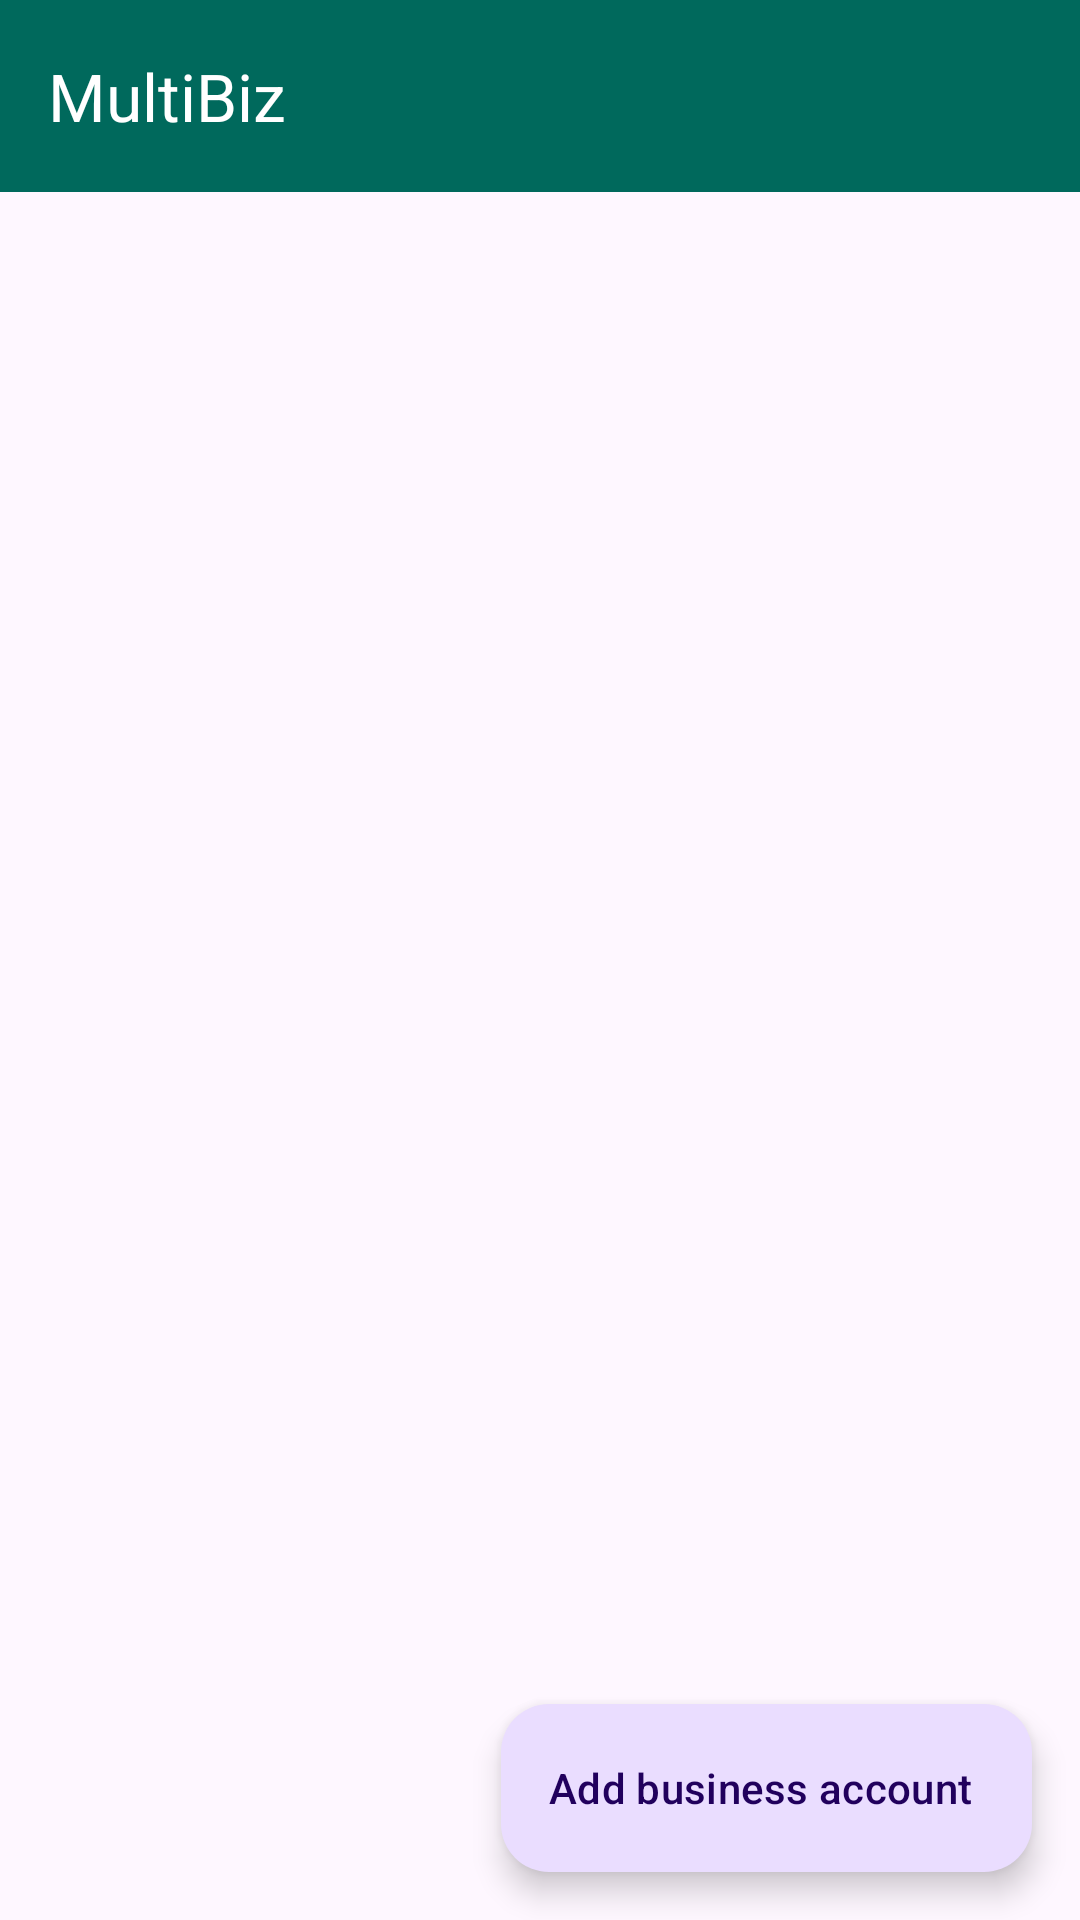

Layout XML and referenced resources for this Android screen:
<!-- AndroidManifest.xml: application theme Theme.MultiBiz -->
<!-- res/layout/activity_main.xml -->
<?xml version="1.0" encoding="utf-8"?>
<FrameLayout xmlns:android="http://schemas.android.com/apk/res/android"
    xmlns:app="http://schemas.android.com/apk/res-auto"
    android:id="@+id/root"
    android:layout_width="match_parent"
    android:layout_height="match_parent"
    android:background="@color/brand">

    <LinearLayout
        android:layout_width="match_parent"
        android:layout_height="match_parent"
        android:orientation="vertical">

        <com.google.android.material.appbar.MaterialToolbar
            android:id="@+id/toolbar"
            android:layout_width="match_parent"
            android:layout_height="wrap_content"
            android:background="@color/brand"
            android:minHeight="?attr/actionBarSize"
            app:title="@string/app_name"
            app:titleTextAppearance="@style/ToolbarText"
            app:subtitleTextAppearance="@style/ToolbarSub" />

        <FrameLayout
            android:layout_width="match_parent"
            android:layout_height="0dp"
            android:layout_weight="1"
            android:background="?android:attr/colorBackground">

            <LinearLayout
                android:layout_width="match_parent"
                android:layout_height="match_parent"
                android:orientation="vertical">

                <com.google.android.material.card.MaterialCardView
                    android:id="@+id/notifCard"
                    style="@style/Widget.Material3.CardView.Filled"
                    android:layout_width="match_parent"
                    android:layout_height="wrap_content"
                    android:layout_margin="12dp"
                    android:visibility="gone">
                    <LinearLayout
                        android:layout_width="match_parent"
                        android:layout_height="wrap_content"
                        android:gravity="center_vertical"
                        android:orientation="horizontal"
                        android:padding="12dp">
                        <LinearLayout
                            android:layout_width="0dp"
                            android:layout_height="wrap_content"
                            android:layout_weight="1"
                            android:orientation="vertical">
                            <TextView android:layout_width="wrap_content" android:layout_height="wrap_content" android:text="@string/notif_title" android:textAppearance="?attr/textAppearanceTitleSmall" />
                            <TextView android:layout_width="wrap_content" android:layout_height="wrap_content" android:text="@string/notif_body" android:textAppearance="?attr/textAppearanceBodySmall" />
                        </LinearLayout>
                        <com.google.android.material.button.MaterialButton android:id="@+id/notifButton" android:layout_width="wrap_content" android:layout_height="wrap_content" android:text="@string/turn_on" />
                    </LinearLayout>
                </com.google.android.material.card.MaterialCardView>

                <com.google.android.material.card.MaterialCardView
                    android:id="@+id/batteryCard"
                    style="@style/Widget.Material3.CardView.Filled"
                    android:layout_width="match_parent"
                    android:layout_height="wrap_content"
                    android:layout_marginHorizontal="12dp"
                    android:layout_marginTop="12dp"
                    android:visibility="gone">
                    <LinearLayout
                        android:layout_width="match_parent"
                        android:layout_height="wrap_content"
                        android:gravity="center_vertical"
                        android:orientation="horizontal"
                        android:padding="12dp">
                        <LinearLayout
                            android:layout_width="0dp"
                            android:layout_height="wrap_content"
                            android:layout_weight="1"
                            android:orientation="vertical">
                            <TextView android:layout_width="wrap_content" android:layout_height="wrap_content" android:text="@string/battery_title" android:textAppearance="?attr/textAppearanceTitleSmall" />
                            <TextView android:layout_width="wrap_content" android:layout_height="wrap_content" android:text="@string/battery_body" android:textAppearance="?attr/textAppearanceBodySmall" />
                        </LinearLayout>
                        <com.google.android.material.button.MaterialButton android:id="@+id/batteryButton" android:layout_width="wrap_content" android:layout_height="wrap_content" android:text="@string/allow" />
                    </LinearLayout>
                </com.google.android.material.card.MaterialCardView>

                <FrameLayout
                    android:layout_width="match_parent"
                    android:layout_height="0dp"
                    android:layout_weight="1">

                    <androidx.recyclerview.widget.RecyclerView
                        android:id="@+id/list"
                        android:layout_width="match_parent"
                        android:layout_height="match_parent"
                        android:clipToPadding="false"
                        android:paddingHorizontal="12dp"
                        android:paddingTop="8dp"
                        android:paddingBottom="96dp" />

                    <LinearLayout
                        android:id="@+id/empty"
                        android:layout_width="match_parent"
                        android:layout_height="match_parent"
                        android:gravity="center"
                        android:orientation="vertical"
                        android:padding="32dp"
                        android:visibility="gone">
                        <ImageView
                            android:layout_width="72dp"
                            android:layout_height="72dp"
                            android:contentDescription="@string/app_name"
                            android:src="@drawable/ic_chat"
                            app:tint="?attr/colorPrimary" />
                        <TextView
                            android:layout_width="wrap_content"
                            android:layout_height="wrap_content"
                            android:layout_marginTop="16dp"
                            android:text="@string/empty_title"
                            android:textAppearance="?attr/textAppearanceTitleLarge" />
                        <TextView
                            android:id="@+id/emptyHelp"
                            android:layout_width="wrap_content"
                            android:layout_height="wrap_content"
                            android:layout_marginTop="8dp"
                            android:gravity="center"
                            android:text="@string/empty_body"
                            android:textAppearance="?attr/textAppearanceBodyMedium" />
                    </LinearLayout>

                    <com.google.android.material.floatingactionbutton.ExtendedFloatingActionButton
                        android:id="@+id/fab"
                        android:layout_width="wrap_content"
                        android:layout_height="wrap_content"
                        android:layout_gravity="bottom|end"
                        android:layout_margin="16dp"
                        android:text="@string/add_account"
                        app:icon="@drawable/ic_add" />
                </FrameLayout>
            </LinearLayout>
        </FrameLayout>
    </LinearLayout>

    <LinearLayout
        android:id="@+id/lockOverlay"
        android:layout_width="match_parent"
        android:layout_height="match_parent"
        android:background="?android:attr/colorBackground"
        android:clickable="true"
        android:focusable="true"
        android:gravity="center"
        android:orientation="vertical"
        android:visibility="gone">
        <ImageView
            android:layout_width="64dp"
            android:layout_height="64dp"
            android:contentDescription="@string/locked"
            android:src="@drawable/ic_lock"
            app:tint="?attr/colorPrimary" />
        <TextView
            android:layout_width="wrap_content"
            android:layout_height="wrap_content"
            android:layout_marginTop="16dp"
            android:text="@string/locked"
            android:textAppearance="?attr/textAppearanceTitleMedium" />
        <com.google.android.material.button.MaterialButton
            android:id="@+id/unlockButton"
            android:layout_width="wrap_content"
            android:layout_height="wrap_content"
            android:layout_marginTop="16dp"
            android:text="@string/unlock" />
    </LinearLayout>
</FrameLayout>
<!-- resources referenced by this layout -->
<resources>
  <color name="brand">#00695C</color>
  <!-- drawable ic_chat (drawable) -->
  <vector xmlns:android="http://schemas.android.com/apk/res/android" android:width="24dp" android:height="24dp" android:viewportWidth="24" android:viewportHeight="24" android:tint="?attr/colorControlNormal">
      <path android:fillColor="@android:color/white" android:pathData="M20,2H4c-1.1,0 -1.99,0.9 -1.99,2L2,22l4,-4h14c1.1,0 2,-0.9 2,-2V4c0,-1.1 -0.9,-2 -2,-2zM6,9h12v2H6V9zM14,14H6v-2h8v2zM18,8H6V6h12v2z"/>
  </vector>
  <string name="add_account">Add business account</string>
  <string name="allow">Allow</string>
  <string name="app_name">MultiBiz</string>
  <string name="battery_body">Needed so messages from all accounts arrive instantly even when the app is closed.</string>
  <string name="battery_title">Allow background running</string>
  <string name="empty_body">Tap \"Add account\", give it a name, then link it from the WhatsApp Business app on the phone that owns that number.\n\nTap here for step-by-step help.</string>
  <string name="empty_title">No business accounts yet</string>
  <string name="locked">MultiBiz is locked</string>
  <string name="notif_body">Turn on notifications to see which account a message came from.</string>
  <string name="notif_title">Notifications are off</string>
  <string name="turn_on">Turn on</string>
  <string name="unlock">Unlock</string>
  <style name="ToolbarSub" parent="TextAppearance.Material3.BodySmall">
          <item name="android:textColor">#E0FFFFFF</item>
      </style>
  <style name="ToolbarText" parent="TextAppearance.Material3.TitleLarge">
          <item name="android:textColor">@android:color/white</item>
      </style>
  <style name="Theme.MultiBiz" parent="Theme.Material3.DayNight.NoActionBar">
          <item name="colorPrimary">@color/brand</item>
          <item name="colorOnPrimary">@android:color/white</item>
          <item name="colorSecondary">@color/brand</item>
          <item name="android:statusBarColor">@android:color/transparent</item>
          <item name="android:navigationBarColor">@android:color/transparent</item>
      </style>
</resources>
